Image classification data set "neu_processed" (CRWJ-WJ/crwj on GitHub). Class labels (5): crazing, inclusion, pitted surface, rolled-in scale, scratches.

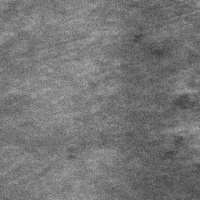
Label: rolled-in scale

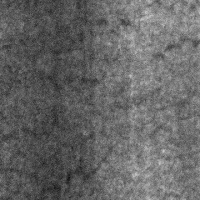
Label: crazing

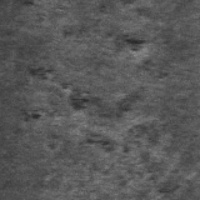
Label: rolled-in scale

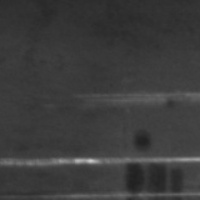
Label: scratches

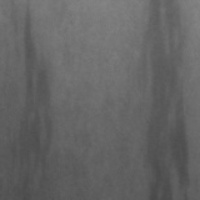
Label: inclusion

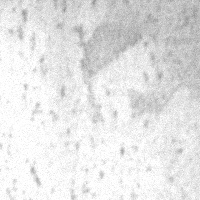
Label: pitted surface
